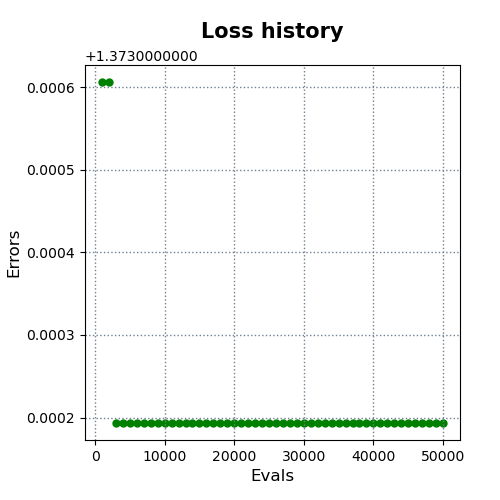

The file beside this chart, header and first rows:
evals, errors
1000, 1.374
2000, 1.374
3000, 1.373
4000, 1.373
5000, 1.373
6000, 1.373
7000, 1.373
8000, 1.373
9000, 1.373
10000, 1.373
11000, 1.373
12000, 1.373
13000, 1.373
14000, 1.373
15000, 1.373
16000, 1.373
17000, 1.373
18000, 1.373
19000, 1.373
20000, 1.373
21000, 1.373
22000, 1.373
23000, 1.373
24000, 1.373
25000, 1.373
26000, 1.373
27000, 1.373
28000, 1.373
29000, 1.373
30000, 1.373
31000, 1.373
32000, 1.373
33000, 1.373
34000, 1.373
35000, 1.373
36000, 1.373
37000, 1.373
38000, 1.373
39000, 1.373
40000, 1.373
41000, 1.373
42000, 1.373
43000, 1.373
44000, 1.373
45000, 1.373
46000, 1.373
47000, 1.373
48000, 1.373
49000, 1.373
50000, 1.373
